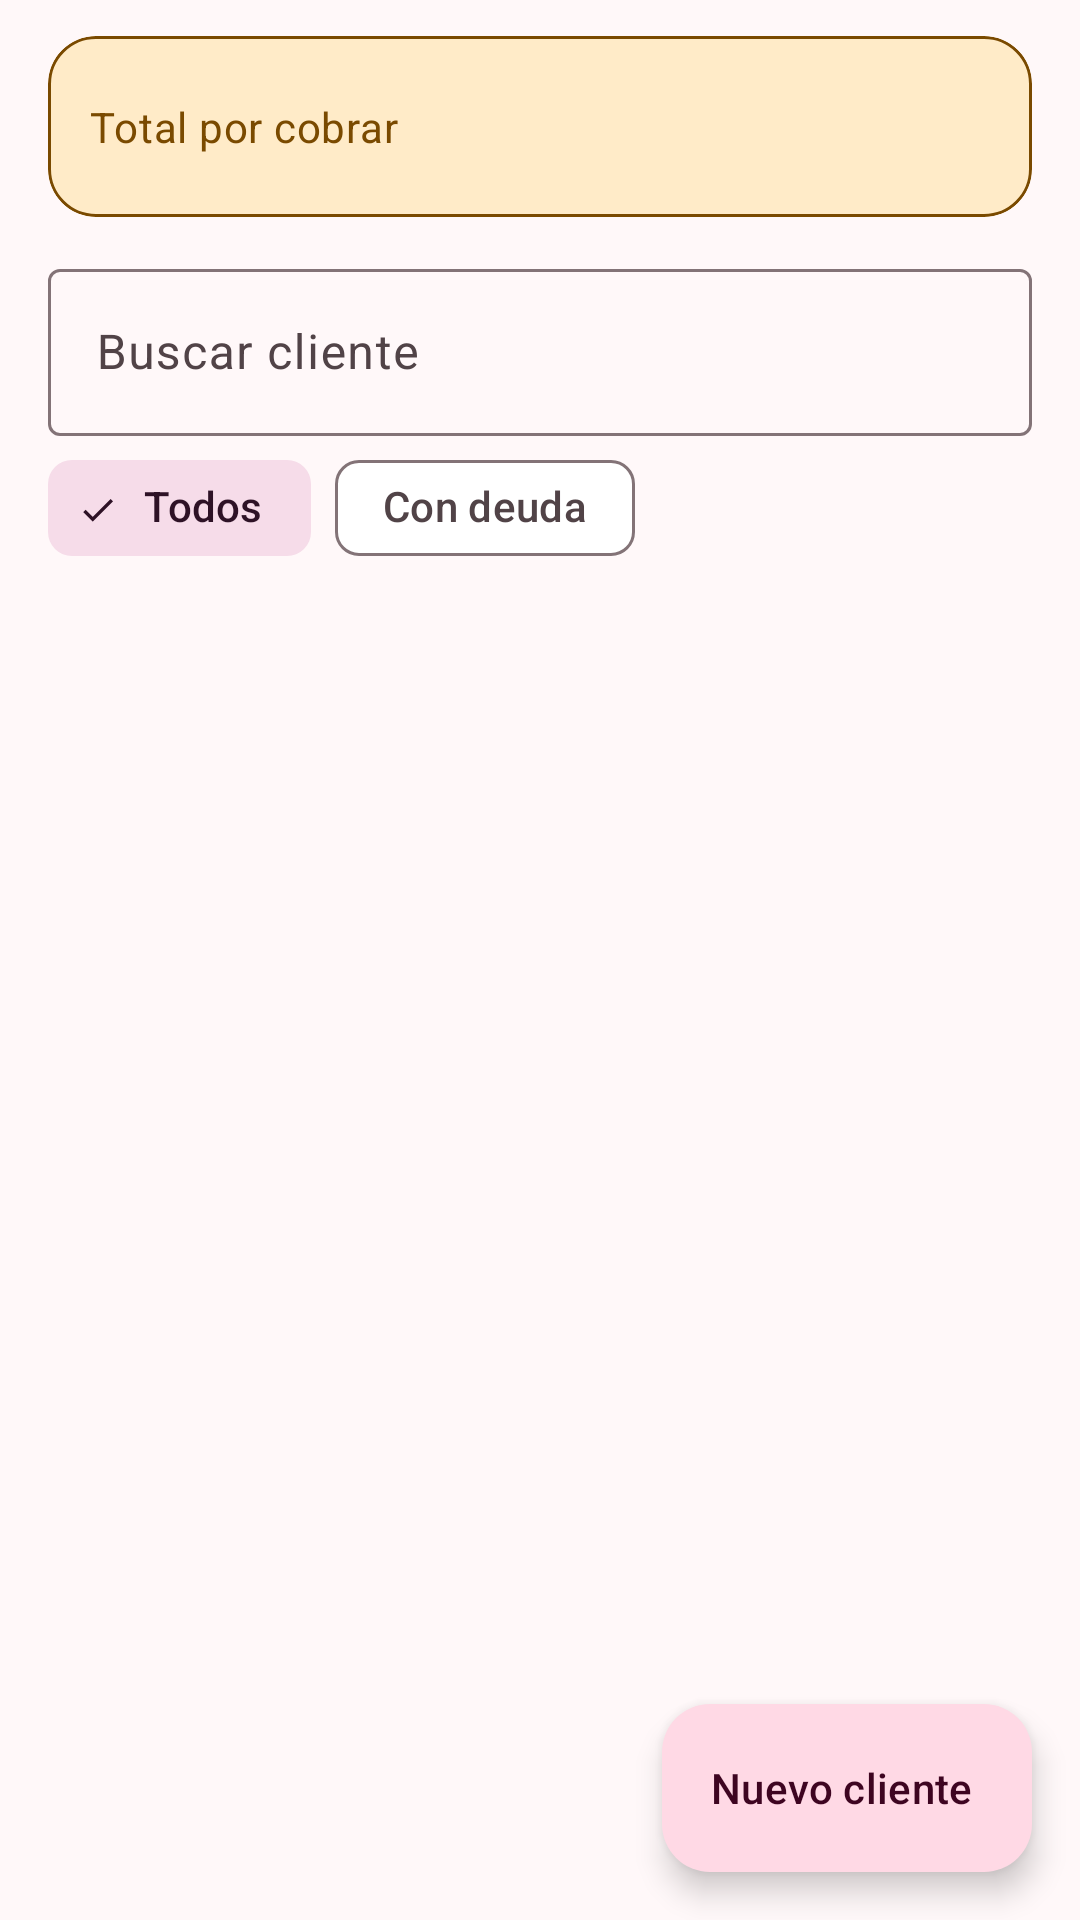

This screen was rendered from an Android layout file. Write that file and the resources it references.
<!-- AndroidManifest.xml: application theme Theme.MiStock -->
<!-- res/layout/fragment_clientes.xml -->
<?xml version="1.0" encoding="utf-8"?>
<FrameLayout xmlns:android="http://schemas.android.com/apk/res/android"
    xmlns:app="http://schemas.android.com/apk/res-auto"
    android:layout_width="match_parent"
    android:layout_height="match_parent">

    <LinearLayout
        android:layout_width="match_parent"
        android:layout_height="match_parent"
        android:orientation="vertical">

        <com.google.android.material.card.MaterialCardView
            style="@style/Widget.MiStock.Card"
            android:layout_width="match_parent"
            android:layout_height="wrap_content"
            android:layout_marginStart="16dp"
            android:layout_marginTop="12dp"
            android:layout_marginEnd="16dp"
            app:cardBackgroundColor="@color/ambar_fondo"
            app:strokeColor="@color/ambar_texto">

            <LinearLayout
                android:layout_width="match_parent"
                android:layout_height="wrap_content"
                android:gravity="center_vertical"
                android:orientation="horizontal"
                android:padding="14dp">

                <TextView
                    android:layout_width="0dp"
                    android:layout_height="wrap_content"
                    android:layout_weight="1"
                    android:text="@string/clientes_total_por_cobrar"
                    android:textAppearance="@style/TextAppearance.MiStock.Cuerpo"
                    android:textColor="@color/ambar_texto" />

                <TextView
                    android:id="@+id/tvTotalPorCobrar"
                    android:layout_width="wrap_content"
                    android:layout_height="wrap_content"
                    android:textAppearance="@style/TextAppearance.MiStock.Valor"
                    android:textColor="@color/ambar_texto" />
            </LinearLayout>
        </com.google.android.material.card.MaterialCardView>

        <com.google.android.material.textfield.TextInputLayout
            android:id="@+id/tilBuscar"
            style="@style/Widget.Material3.TextInputLayout.OutlinedBox"
            android:layout_width="match_parent"
            android:layout_height="wrap_content"
            android:layout_marginStart="16dp"
            android:layout_marginTop="12dp"
            android:layout_marginEnd="16dp"
            android:hint="@string/hint_buscar_cliente"
            app:endIconMode="clear_text"
            app:startIconDrawable="@drawable/ic_search">

            <com.google.android.material.textfield.TextInputEditText
                android:id="@+id/etBuscar"
                android:layout_width="match_parent"
                android:layout_height="wrap_content"
                android:imeOptions="actionSearch"
                android:inputType="text"
                android:maxLines="1" />
        </com.google.android.material.textfield.TextInputLayout>

        <com.google.android.material.chip.ChipGroup
            android:id="@+id/chipsFiltro"
            android:layout_width="match_parent"
            android:layout_height="wrap_content"
            android:paddingStart="16dp"
            android:paddingEnd="16dp"
            app:selectionRequired="true"
            app:singleSelection="true">

            <com.google.android.material.chip.Chip
                android:id="@+id/chipTodos"
                style="@style/Widget.Material3.Chip.Filter"
                android:layout_width="wrap_content"
                android:layout_height="wrap_content"
                android:checked="true"
                android:text="@string/chip_todos" />

            <com.google.android.material.chip.Chip
                android:id="@+id/chipConDeuda"
                style="@style/Widget.Material3.Chip.Filter"
                android:layout_width="wrap_content"
                android:layout_height="wrap_content"
                android:text="@string/chip_con_deuda" />
        </com.google.android.material.chip.ChipGroup>

        <FrameLayout
            android:layout_width="match_parent"
            android:layout_height="0dp"
            android:layout_weight="1">

            <androidx.recyclerview.widget.RecyclerView
                android:id="@+id/rvClientes"
                android:layout_width="match_parent"
                android:layout_height="match_parent"
                android:clipToPadding="false"
                android:paddingBottom="96dp" />

            <TextView
                android:id="@+id/tvVacio"
                android:layout_width="match_parent"
                android:layout_height="wrap_content"
                android:layout_gravity="center"
                android:gravity="center"
                android:padding="32dp"
                android:textAppearance="@style/TextAppearance.MiStock.Detalle"
                android:visibility="gone" />
        </FrameLayout>
    </LinearLayout>

    <com.google.android.material.floatingactionbutton.ExtendedFloatingActionButton
        android:id="@+id/fabNuevo"
        android:layout_width="wrap_content"
        android:layout_height="wrap_content"
        android:layout_gravity="bottom|end"
        android:layout_margin="16dp"
        android:text="@string/btn_nuevo_cliente"
        app:icon="@drawable/ic_add" />
</FrameLayout>
<!-- resources referenced by this layout -->
<resources>
  <color name="ambar_fondo">#FFEBC8</color>
  <color name="ambar_texto">#7A4A00</color>
  <string name="btn_nuevo_cliente">Nuevo cliente</string>
  <string name="chip_con_deuda">Con deuda</string>
  <string name="chip_todos">Todos</string>
  <string name="clientes_total_por_cobrar">Total por cobrar</string>
  <string name="hint_buscar_cliente">Buscar cliente</string>
  <style name="TextAppearance.MiStock.Cuerpo" parent="TextAppearance.Material3.BodyMedium">
          <item name="android:textColor">?attr/colorOnSurface</item>
      </style>
  <style name="TextAppearance.MiStock.Detalle" parent="TextAppearance.Material3.BodySmall">
          <item name="android:textColor">?attr/colorOnSurfaceVariant</item>
      </style>
  <style name="TextAppearance.MiStock.Valor" parent="TextAppearance.Material3.HeadlineSmall">
          <item name="android:textColor">?attr/colorOnSurface</item>
          <item name="android:textStyle">bold</item>
      </style>
  <style name="Widget.MiStock.Card" parent="Widget.Material3.CardView.Filled">
          <item name="cardBackgroundColor">@color/tarjeta</item>
          <item name="strokeColor">@color/contorno_suave</item>
          <item name="strokeWidth">1dp</item>
          <item name="cardCornerRadius">16dp</item>
          <item name="cardElevation">0dp</item>
      </style>
  <color name="tarjeta">#FFFFFF</color>
  <color name="contorno_suave">#EBD7DE</color>
  <color name="rosa_primario">#A63A6B</color>
  <color name="rosa_sobre_primario">#FFFFFF</color>
  <color name="rosa_contenedor">#FFD9E5</color>
  <color name="rosa_sobre_contenedor">#3E0521</color>
  <color name="malva_secundario">#7A5468</color>
  <color name="malva_sobre_secundario">#FFFFFF</color>
  <color name="malva_contenedor">#F6DCE9</color>
  <color name="malva_sobre_contenedor">#2E1226</color>
  <color name="dorado_terciario">#7D5800</color>
  <color name="dorado_sobre_terciario">#FFFFFF</color>
  <color name="dorado_contenedor">#FFDEA3</color>
  <color name="dorado_sobre_contenedor">#271900</color>
  <color name="error">#BA1A1A</color>
  <color name="sobre_error">#FFFFFF</color>
  <color name="error_contenedor">#FFDAD6</color>
  <color name="sobre_error_contenedor">#410002</color>
  <color name="fondo">#FFF8F9</color>
  <color name="sobre_superficie">#201A1C</color>
  <color name="superficie">#FFFFFF</color>
  <color name="superficie_variante">#F4DDE5</color>
  <color name="sobre_superficie_variante">#514347</color>
  <color name="contorno">#837377</color>
</resources>
